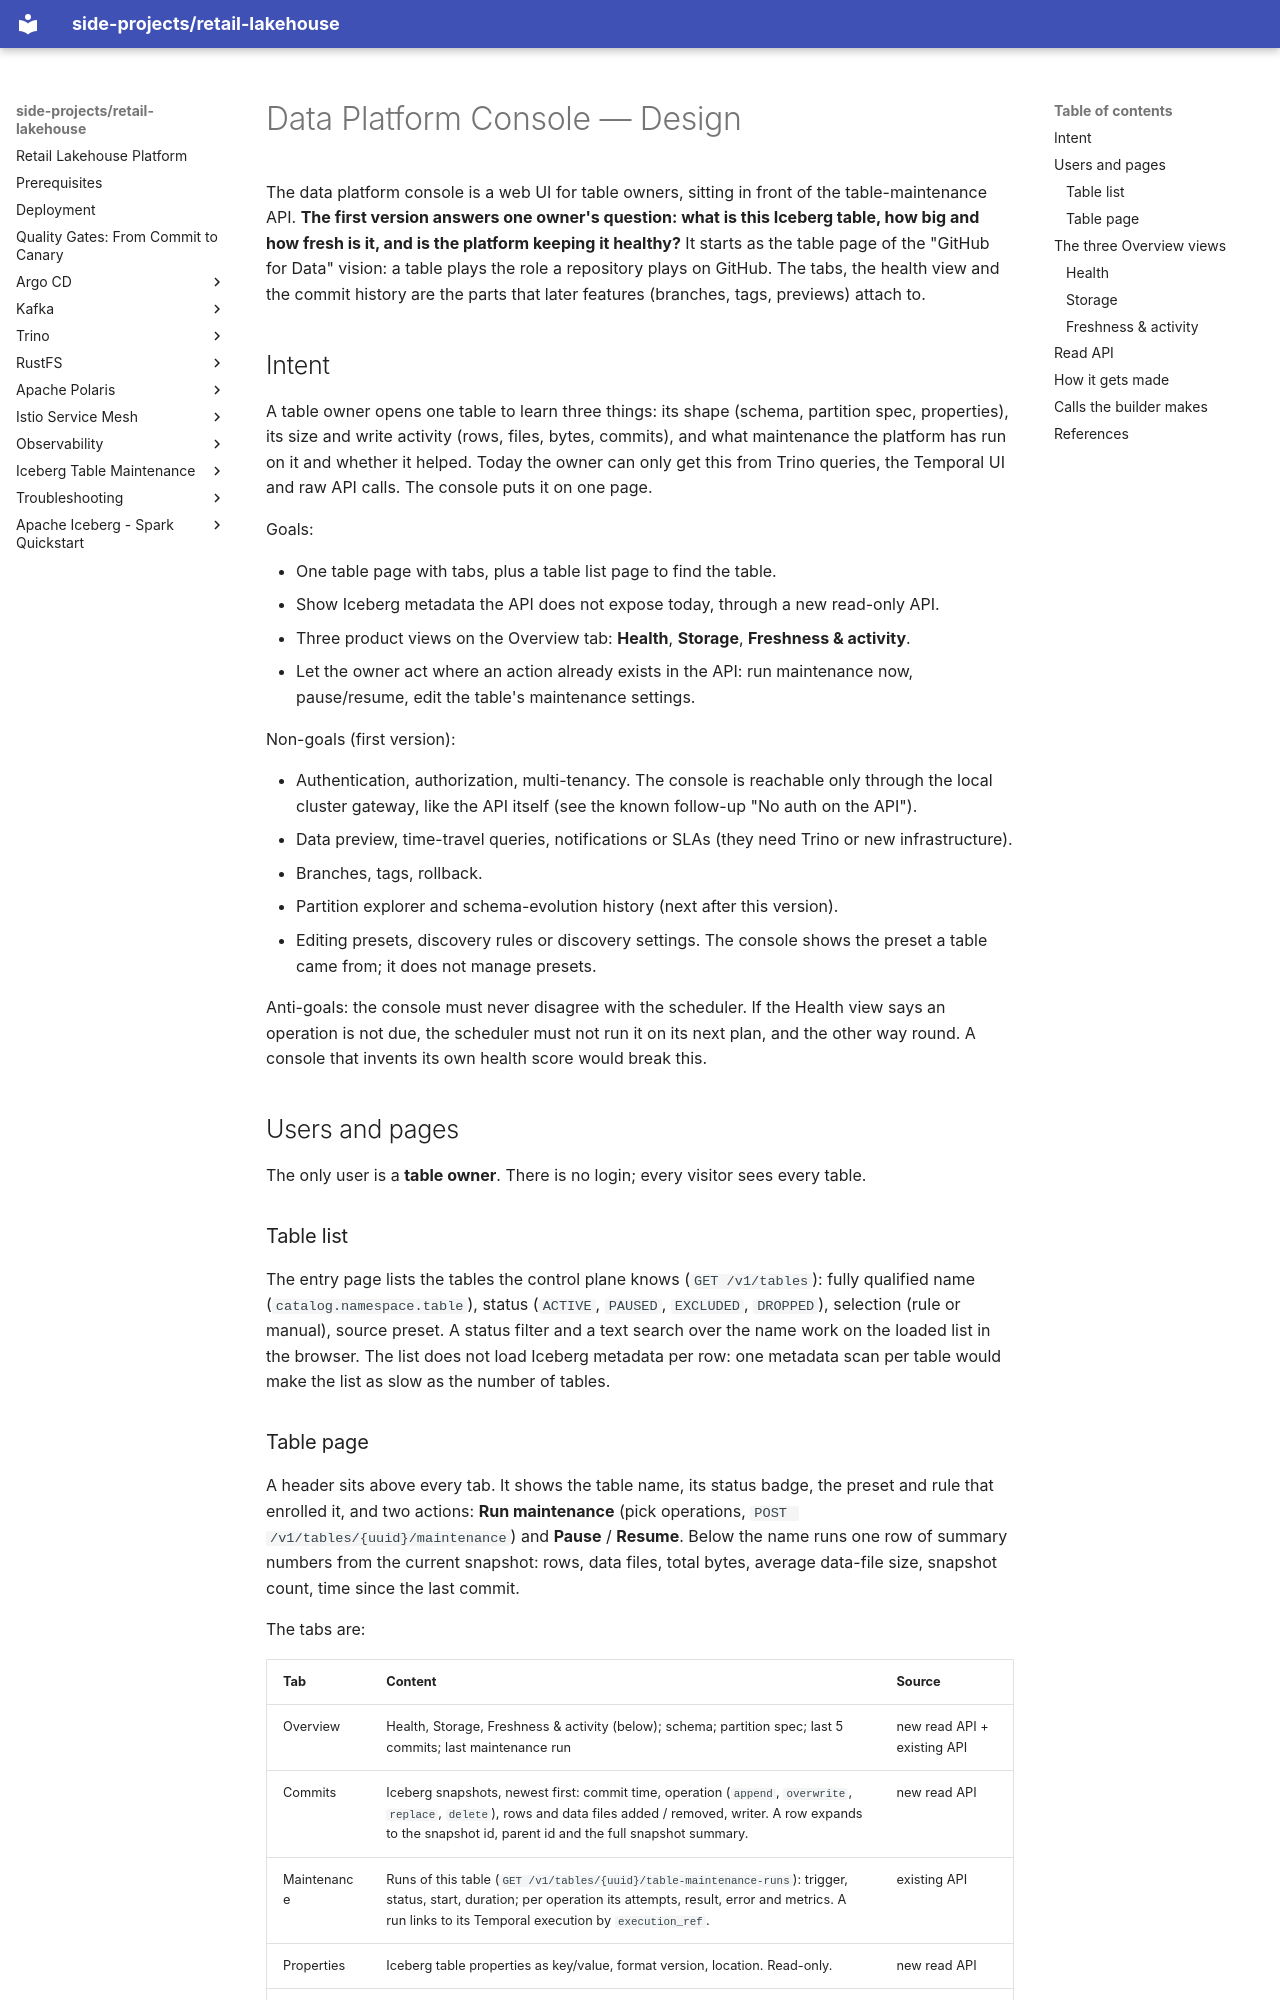

repository: kuanchoulai10/retail-lakehouse · page: superpowers/specs/2026-10-31-data-platform-console-design/index.html · generator: mkdocs

# Data Platform Console — Design

The data platform console is a web UI for table owners, sitting in front of the table-maintenance API. **The first version answers one owner's question: what is this Iceberg table, how big and how fresh is it, and is the platform keeping it healthy?** It starts as the table page of the "GitHub for Data" vision: a table plays the role a repository plays on GitHub. The tabs, the health view and the commit history are the parts that later features (branches, tags, previews) attach to.

## Intent

A table owner opens one table to learn three things: its shape (schema, partition spec, properties), its size and write activity (rows, files, bytes, commits), and what maintenance the platform has run on it and whether it helped. Today the owner can only get this from Trino queries, the Temporal UI and raw API calls. The console puts it on one page.

Goals:

- One table page with tabs, plus a table list page to find the table.
- Show Iceberg metadata the API does not expose today, through a new read-only API.
- Three product views on the Overview tab: **Health**, **Storage**, **Freshness & activity**.
- Let the owner act where an action already exists in the API: run maintenance now, pause/resume, edit the table's maintenance settings.

Non-goals (first version):

- Authentication, authorization, multi-tenancy. The console is reachable only through the local cluster gateway, like the API itself (see the known follow-up "No auth on the API").
- Data preview, time-travel queries, notifications or SLAs (they need Trino or new infrastructure).
- Branches, tags, rollback.
- Partition explorer and schema-evolution history (next after this version).
- Editing presets, discovery rules or discovery settings. The console shows the preset a table came from; it does not manage presets.

Anti-goals: the console must never disagree with the scheduler. If the Health view says an operation is not due, the scheduler must not run it on its next plan, and the other way round. A console that invents its own health score would break this.

## Users and pages

The only user is a **table owner**. There is no login; every visitor sees every table.

### Table list

The entry page lists the tables the control plane knows (`GET /v1/tables`): fully qualified name (`catalog.namespace.table`), status (`ACTIVE`, `PAUSED`, `EXCLUDED`, `DROPPED`), selection (rule or manual), source preset. A status filter and a text search over the name work on the loaded list in the browser. The list does not load Iceberg metadata per row: one metadata scan per table would make the list as slow as the number of tables.

### Table page

A header sits above every tab. It shows the table name, its status badge, the preset and rule that enrolled it, and two actions: **Run maintenance** (pick operations, `POST /v1/tables/{uuid}/maintenance`) and **Pause** / **Resume**. Below the name runs one row of summary numbers from the current snapshot: rows, data files, total bytes, average data-file size, snapshot count, time since the last commit.

The tabs are:

| Tab | Content | Source |
| --- | --- | --- |
| Overview | Health, Storage, Freshness & activity (below); schema; partition spec; last 5 commits; last maintenance run | new read API + existing API |
| Commits | Iceberg snapshots, newest first: commit time, operation (`append`, `overwrite`, `replace`, `delete`), rows and data files added / removed, writer. A row expands to the snapshot id, parent id and the full snapshot summary. | new read API |
| Maintenance | Runs of this table (`GET /v1/tables/{uuid}/table-maintenance-runs`): trigger, status, start, duration; per operation its attempts, result, error and metrics. A run links to its Temporal execution by `execution_ref`. | existing API |
| Properties | Iceberg table properties as key/value, format version, location. Read-only. | new read API |
| Settings | The table's maintenance settings (thresholds, cooldowns, scope), editable (`PUT /v1/tables/{uuid}/settings`), with **Reset to preset**. | existing API |

**Reset to preset is a console action, not a new backend use case.** It reads the source preset (`GET /v1/table-maintenance-presets/{id}`) and writes its settings with the existing `PUT`. If the table has no source preset the button is hidden.
